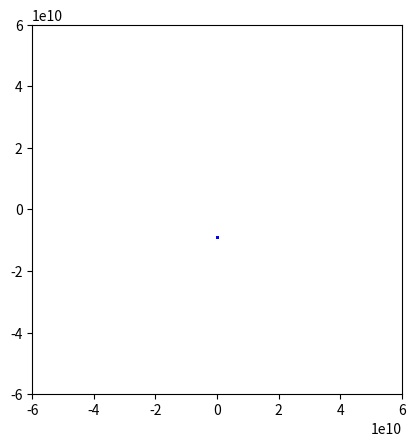

Here is the Python script that generated this plot:
import numpy as np
import matplotlib.pyplot as plt
from matplotlib.animation import FuncAnimation

# Set up the figure and axis - 800x800 AU grid in km --> 1.2*10^11 x 1.2*10^11 km
fig, ax = plt.subplots()
ax.set_xlim(-6*(10**10), 6*(10**10))
ax.set_ylim(-6*(10**10), 6*(10**10))
ax.set_aspect('equal')

# Number of dust particles
num_particles = 100000
particles, = ax.plot([], [], 'bo', markersize=0.5)  # Blue dust particles

# Common starting parameters for all particles
a = 9*(10**9)  # Semi-major axis (same for all particles) 60 AU
e = np.zeros(num_particles)  # Eccentricity 0 initially


# Generate random true anomalies for each particle
f = np.random.rand(num_particles) * 2 * np.pi   # True anomaly (uniform distribution between 0 and 2π)

# Function to calculate the max value of beta for each particle
def calculate_beta_max(e, f):
    return ((1 - e**2) / (2 * (1 + e * np.cos(f)))) * 0.997

# Calculate beta_max for each particle
beta_max = calculate_beta_max(e, f)

# Generate random beta values within the specified range for each particle using a uniform distribution
beta_min = 0.001
beta = np.random.uniform(beta_min, beta_max, num_particles)

# Function to calculate the new eccentricity for each particle
def calculate_e_prime(e, beta, f):
    return np.sqrt(e**2 + 2 * beta * e * np.cos(f) + beta**2) / (1 - beta)

# Function to calculate the new radius for each particle
def calculate_radius(a, e, f):
    return ((a*(1 - e**2 )*(1 - beta)) / (1 - e**2 - 2*beta*(1 + e*np.cos(f))))


# Generate random velocities for each particle with a mean of 4 and variance of 0.1 (km/s)
velocities = np.random.normal(4, 0.1, num_particles)

# Function to update the animation
def update(frame):
    theta = frame * velocities * 0.01  # Update angles for orbiting with different velocities
    e_prime = calculate_e_prime(e, beta, f)  # Calculate modified eccentricity
    r = calculate_radius(a, e, f) * (1 - e_prime**2) / (1 + e_prime * np.cos(theta))
    y = -1 * r * np.cos(theta)
    x = r * np.sin(theta)
    print(x, y)
    particles.set_data(x, y)
    return particles,

# Create the animation
ani = FuncAnimation(fig, update, frames=5000, interval=50, blit=True)

plt.show()

# Model uses random beta values based on uniform normal distribution as opposed to Dohnanyi size distribution
